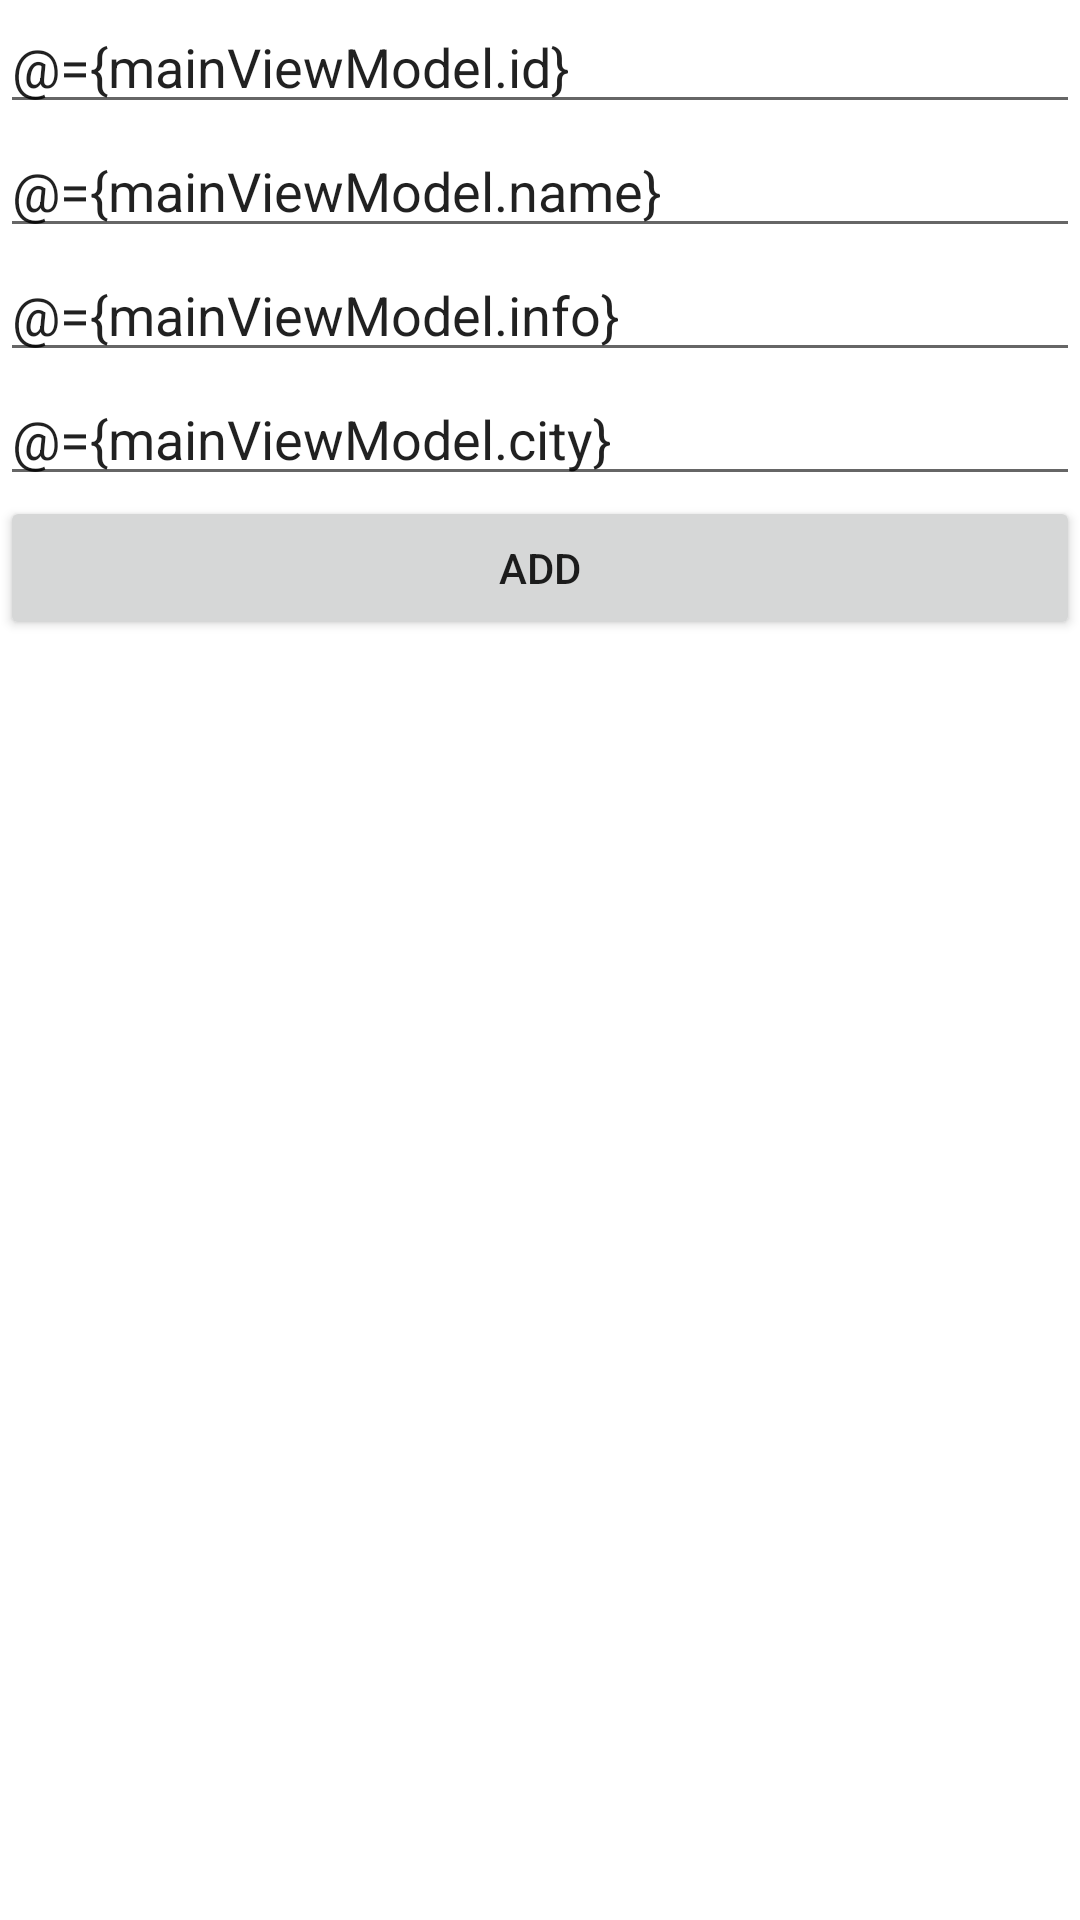

Layout XML and referenced resources for this Android screen:
<!-- AndroidManifest.xml: application theme Theme.K_room -->
<!-- res/layout/activity_main.xml -->
<?xml version="1.0" encoding="utf-8"?>
<layout
    xmlns:android="http://schemas.android.com/apk/res/android"
    xmlns:app="http://schemas.android.com/apk/res-auto"
    xmlns:tools="http://schemas.android.com/tools">
    <data>
        <variable
            name="mainViewModel"
            type="com.memo.k_room.viewmodel.MainViewModel" />
    </data>

    <LinearLayout
        android:layout_width="match_parent"
        android:layout_height="match_parent"
        tools:context=".view.MainActivity"
        android:orientation="vertical"
        android:layout_margin="10dp">

        <EditText
            android:layout_width="match_parent"
            android:layout_height="wrap_content"
            android:id="@+id/memberId"
            android:hint="Id"
            android:text="@={mainViewModel.id}"/>

        <EditText
            android:layout_width="match_parent"
            android:layout_height="wrap_content"
            android:id="@+id/edittextName"
            android:hint="Name"
            android:text="@={mainViewModel.name}"/>

        <EditText
            android:layout_width="match_parent"
            android:layout_height="wrap_content"
            android:id="@+id/edittextInfo"
            android:hint="Info"
            android:text="@={mainViewModel.info}"/>

        <EditText
            android:layout_width="match_parent"
            android:layout_height="wrap_content"
            android:id="@+id/edittextCity"
            android:hint="City"
            android:text="@={mainViewModel.city}"/>

        <Button
            android:layout_width="match_parent"
            android:layout_height="wrap_content"
            android:id="@+id/AddButton"
            android:onClick="@{() -> mainViewModel.addButton()}"
            android:text="Add"/>


        <androidx.recyclerview.widget.RecyclerView
            android:layout_width="match_parent"
            android:layout_height="match_parent"
            android:id="@+id/memberListRCV"/>

    </LinearLayout>

</layout>
<!-- resources referenced by this layout -->
<resources>
  <style name="Theme.K_room" parent="Theme.MaterialComponents.DayNight.NoActionBar">
          
          <item name="colorPrimary">#CCCACF</item>
          <item name="colorPrimaryVariant">@color/black</item>
          <item name="colorOnPrimary">@color/white</item>
          
          <item name="colorSecondary">@color/teal_200</item>
          <item name="colorSecondaryVariant">@color/teal_700</item>
          <item name="colorOnSecondary">@color/black</item>
          
          <item name="android:statusBarColor" tools:targetApi="l">?attr/colorPrimaryVariant</item>
          
      </style>
  <!-- not gathered from this repository: default colours our renderer supplied (Android Studio template values) -->
  <color name="teal_200">#FF03DAC5</color>
  <color name="teal_700">#FF018786</color>
  <color name="black">#FF000000</color>
  <color name="white">#FFFFFFFF</color>
</resources>
